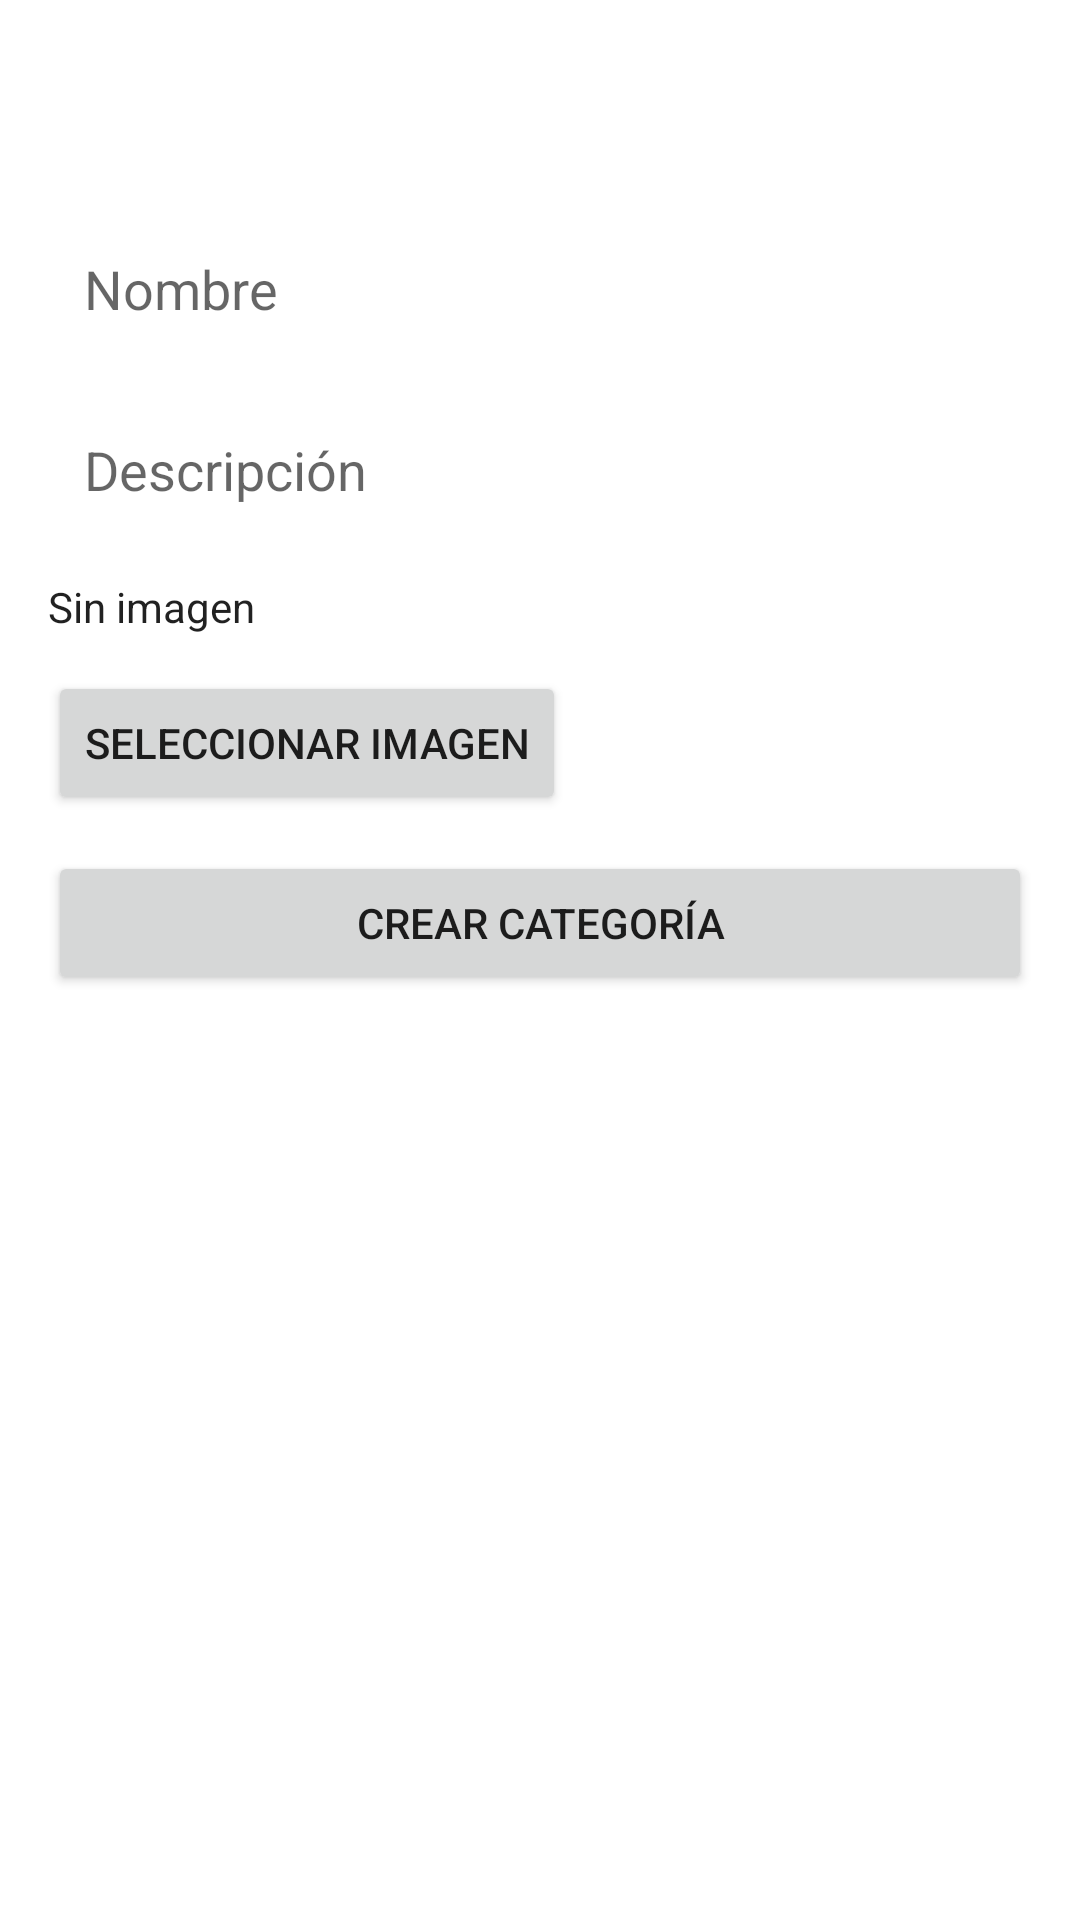

Layout XML and referenced resources for this Android screen:
<!-- AndroidManifest.xml: application theme Theme.MyApplication -->
<!-- res/layout/fragment_create_category.xml -->
<?xml version="1.0" encoding="utf-8"?>
<FrameLayout xmlns:android="http://schemas.android.com/apk/res/android"
    xmlns:app="http://schemas.android.com/apk/res-auto"
    android:layout_width="match_parent"
    android:layout_height="match_parent"
    android:background="@android:color/transparent">

    <ScrollView
        android:id="@+id/contentScroll"
        android:layout_width="match_parent"
        android:layout_height="match_parent"
        android:fillViewport="true"
        android:padding="16dp">

        <LinearLayout
            android:layout_width="match_parent"
            android:layout_height="wrap_content"
            android:orientation="vertical">

            
            <com.google.android.material.appbar.MaterialToolbar
                android:id="@+id/toolbar"
                android:layout_width="match_parent"
                android:layout_height="wrap_content"
                android:title="Nueva categoría"
                app:navigationIcon="@drawable/ic_arrow_back" />

            <EditText
                android:id="@+id/etName"
                android:layout_width="match_parent"
                android:layout_height="wrap_content"
                android:hint="Nombre"
                android:layout_marginBottom="12dp" />

            <EditText
                android:id="@+id/etDescription"
                android:layout_width="match_parent"
                android:layout_height="wrap_content"
                android:hint="Descripción"
                android:layout_marginBottom="12dp" />

            <TextView
                android:id="@+id/tvImageStatus"
                android:layout_width="wrap_content"
                android:layout_height="wrap_content"
                android:text="Sin imagen"
                android:layout_marginBottom="12dp" />

            <Button
                android:id="@+id/btnPickImage"
                android:layout_width="wrap_content"
                android:layout_height="wrap_content"
                android:text="Seleccionar imagen"
                android:layout_marginBottom="12dp" />

            <Button
                android:id="@+id/btnCreate"
                android:layout_width="match_parent"
                android:layout_height="wrap_content"
                android:text="Crear categoría"
                android:layout_marginBottom="12dp" />

            <View
                android:id="@+id/bottomSpacer"
                android:layout_width="match_parent"
                android:layout_height="16dp"
                android:layout_marginTop="8dp"
                android:background="#00000000"
                android:importantForAccessibility="no"
                android:clickable="false"
                android:focusable="false" />

        </LinearLayout>

    </ScrollView>

    
    <ProgressBar
        android:id="@+id/progress"
        android:layout_width="wrap_content"
        android:layout_height="wrap_content"
        android:layout_gravity="center"
        android:visibility="gone" />

</FrameLayout>
<!-- resources referenced by this layout -->
<resources>
  <style name="Theme.MyApplication" parent="Theme.MaterialComponents.DayNight.NoActionBar">
          
          <item name="colorPrimary">@color/purple_500</item>
          <item name="colorPrimaryVariant">@color/purple_700</item>
          <item name="colorOnPrimary">@color/white</item>
          
          <item name="colorSecondary">@color/teal_200</item>
          <item name="colorSecondaryVariant">@color/teal_700</item>
          <item name="colorOnSecondary">@color/black</item>
          
          
          <item name="android:windowBackground">@color/surface_light</item>
          <item name="colorSurface">@color/surface_light</item>
          <item name="colorOnSurface">@color/text_primary_light</item>
          <item name="android:colorBackground">@color/surface_light</item>
          <item name="colorOnBackground">@color/text_primary_light</item>
  
          
          <item name="android:textColor">@color/text_primary_light</item>
          <item name="android:textColorPrimary">@color/text_primary_light</item>
          <item name="android:textColorSecondary">@color/text_secondary_light</item>
          <item name="android:textColorHint">@color/text_secondary_light</item>
  
          
          <item name="colorControlNormal">@color/text_secondary_light</item>
          <item name="colorControlActivated">@color/purple_500</item>
          <item name="colorControlHighlight">@color/purple_200</item>
  
          
          <item name="android:statusBarColor">?attr/colorPrimaryVariant</item>
          <item name="android:navigationBarColor">@color/surface_light</item>
          <item name="android:windowLightStatusBar">false</item>
          <item name="android:windowLightNavigationBar">true</item>
          
          
          <item name="editTextStyle">@style/Widget.MyApplication.EditText</item>
      </style>
  <color name="purple_500">#FF6200EE</color>
  <color name="purple_700">#FF3700B3</color>
  <color name="white">#FFFFFFFF</color>
  <color name="teal_200">#FF03DAC5</color>
  <color name="teal_700">#FF018786</color>
  <color name="black">#FF000000</color>
  <color name="surface_light">#FFFFFF</color>
  <color name="text_primary_light">#DE000000</color>
  <color name="text_secondary_light">#99000000</color>
  <color name="purple_200">#FFBB86FC</color>
  <style name="Widget.MyApplication.EditText" parent="Widget.AppCompat.EditText">
          <item name="android:background">@drawable/bg_input_light</item>
          <item name="android:textColor">@color/text_primary_light</item>
          <item name="android:padding">12dp</item>
      </style>
</resources>
